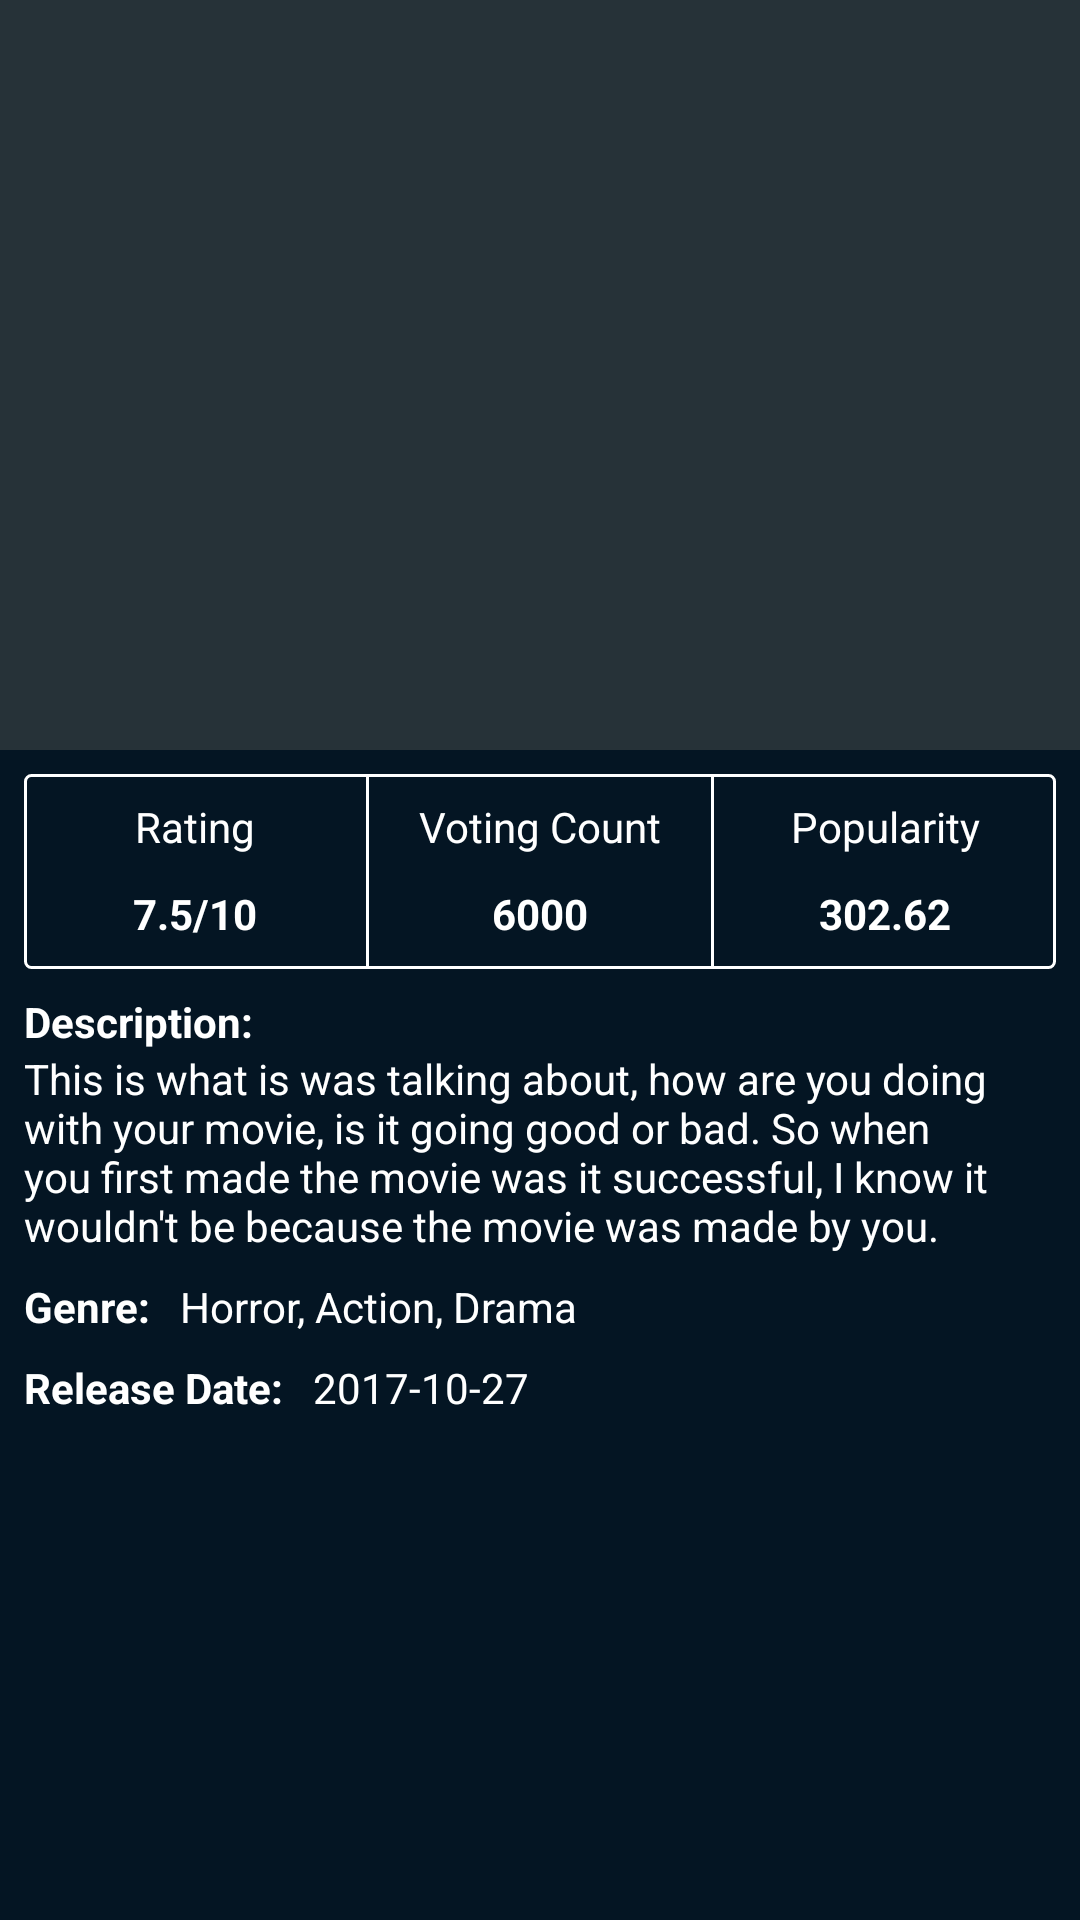

Here is an Android app screen rendered from its layout file. Give the layout XML and the strings, colors and styles it references.
<!-- AndroidManifest.xml: application theme AppTheme -->
<!-- res/layout/activity_detail.xml -->
<?xml version="1.0" encoding="utf-8"?>
<android.support.design.widget.CoordinatorLayout
    xmlns:android="http://schemas.android.com/apk/res/android"
    xmlns:app="http://schemas.android.com/apk/res-auto"
    android:layout_width="match_parent"
    android:layout_height="match_parent">

    <android.support.design.widget.AppBarLayout
        android:layout_width="match_parent"
        android:layout_height="250dp"
        android:theme="@style/ThemeOverlay.AppCompat.Dark.ActionBar">

        <android.support.design.widget.CollapsingToolbarLayout
            android:id="@+id/collapsing_toolbar"
            android:layout_width="match_parent"
            android:layout_height="match_parent"
            app:contentScrim="?attr/colorPrimary"
            app:layout_scrollFlags="scroll|exitUntilCollapsed">

            <ImageView
                android:layout_width="match_parent"
                android:layout_height="match_parent"
                android:id="@+id/activity_image"
                android:scaleType="centerCrop"
                app:layout_collapseMode="parallax"/>

            <android.support.v7.widget.Toolbar
                android:id="@+id/toolbar"
                android:layout_width="match_parent"
                android:layout_height="?attr/actionBarSize"
                app:layout_collapseMode="pin"/>

        </android.support.design.widget.CollapsingToolbarLayout>

    </android.support.design.widget.AppBarLayout>

    <LinearLayout
        android:layout_width="match_parent"
        android:layout_height="match_parent"
        android:background="@color/colorPrimaryDark"
        app:layout_behavior="@string/appbar_scrolling_view_behavior">

        <LinearLayout
            android:id="@+id/linearLayout"
            android:layout_width="match_parent"
            android:layout_height="match_parent"
            android:padding="8dp"
            android:orientation="vertical">

            <LinearLayout
                android:layout_width="match_parent"
                android:layout_height="65dp"
                android:orientation="horizontal"
                android:background="@drawable/custom_border"

                >

                <LinearLayout
                    android:layout_width="0dp"
                    android:layout_height="match_parent"
                    android:layout_weight="1"
                    android:orientation="vertical"
                    android:padding="8dp">

                    <TextView
                        android:layout_width="match_parent"
                        android:layout_height="wrap_content"
                        android:layout_weight="1"
                        android:textColor="#ffffff"
                        android:text="@string/rating"
                        android:gravity="center_horizontal"
                        />
                    <TextView
                        android:layout_width="match_parent"
                        android:layout_height="0dp"
                        android:layout_weight="2"
                        android:textColor="#ffffff"
                        android:textStyle="bold"
                        android:text="@string/_7_5_10"
                        android:id="@+id/rating"
                        android:gravity="center_horizontal"
                        />
                </LinearLayout>

                <View
                    android:layout_width="1dp"
                    android:layout_height="match_parent"
                    android:background="@android:color/white"/>

                <LinearLayout
                    android:layout_width="0dp"
                    android:layout_height="match_parent"
                    android:layout_weight="1"
                    android:padding="8dp"
                    android:orientation="vertical">

                <TextView
                    android:layout_width="match_parent"
                    android:layout_height="wrap_content"
                    android:layout_weight="1"
                    android:textColor="#ffffff"
                    android:text="@string/voting_count"
                    android:gravity="center_horizontal"
                    />
                    <TextView
                        android:layout_width="match_parent"
                        android:layout_height="0dp"
                        android:layout_weight="2"
                        android:textColor="#ffffff"
                        android:textStyle="bold"
                        android:id="@+id/voting_count"
                        android:text="@string/_6000"
                        android:gravity="center_horizontal"
                        />
                </LinearLayout>
                <View
                    android:layout_width="1dp"
                    android:layout_height="match_parent"
                    android:background="@android:color/white"/>
                <LinearLayout
                    android:layout_width="0dp"
                    android:layout_height="match_parent"
                    android:layout_weight="1"
                    android:padding="8dp"
                    android:orientation="vertical">

                    <TextView
                        android:layout_width="match_parent"
                        android:layout_height="wrap_content"
                        android:layout_weight="1"
                        android:textColor="#ffffff"
                        android:text="@string/popularity"
                        android:gravity="center_horizontal"
                        />
                    <TextView
                        android:layout_width="match_parent"
                        android:layout_height="0dp"
                        android:layout_weight="2"
                        android:textColor="#ffffff"
                        android:textStyle="bold"
                        android:id="@+id/popularity"
                        android:text="@string/_302_62"
                        android:gravity="center_horizontal"
                        />
                </LinearLayout>

            </LinearLayout>

            <TextView
                android:layout_width="wrap_content"
                android:layout_height="wrap_content"
                android:text="@string/description"
                android:paddingTop="8dp"
                android:textStyle="bold"
                android:textColor="#ffffff"/>
            <TextView
                android:layout_width="wrap_content"
                android:layout_height="wrap_content"
                android:textColor="#ffffff"
                android:id="@+id/description"
                android:text="@string/this_is_what_is_was_talking_about_how_are_you_doing_with_your_movie_is_it_going_good_or_bad_so_when_you_first_made_the_movie_was_it_successful_i_know_it_wouldn_t_be_because_the_movie_was_made_by_you"/>

            <LinearLayout
                android:layout_width="match_parent"
                android:layout_height="wrap_content"
                android:paddingTop="8dp">
            <TextView
                android:layout_width="wrap_content"
                android:layout_height="wrap_content"
                android:text="@string/genre"

                android:textColor="#ffffff"
                android:textStyle="bold"/>

                <TextView
                    android:layout_width="wrap_content"
                    android:layout_height="wrap_content"
                    android:textColor="#ffffff"
                    android:paddingStart="10dp"
                    android:paddingEnd="10dp"
                    android:id="@+id/genre"
                    android:text="@string/horror_action_drama"
                    />
            </LinearLayout>

            <LinearLayout
                android:layout_width="match_parent"
                android:layout_height="wrap_content"
                android:paddingTop="8dp">
                <TextView
                    android:layout_width="wrap_content"
                    android:layout_height="wrap_content"
                    android:text="@string/release_date"

                    android:textColor="#ffffff"
                    android:textStyle="bold"/>

                <TextView
                    android:layout_width="wrap_content"
                    android:layout_height="wrap_content"
                    android:textColor="#ffffff"
                    android:paddingStart="10dp"
                    android:paddingEnd="10dp"
                    android:text="@string/_2017_10_27"
                    android:id="@+id/date"
                    />
            </LinearLayout>
          
            

        </LinearLayout>




    </LinearLayout>

</android.support.design.widget.CoordinatorLayout>
<!-- resources referenced by this layout -->
<resources>
  <color name="colorPrimaryDark">#041523</color>
  <!-- drawable custom_border (drawable) -->
  <?xml version="1.0" encoding="utf-8"?>
      <shape xmlns:android="http://schemas.android.com/apk/res/android"
          android:shape="rectangle">
          <corners
              android:radius="2dp"
              android:topRightRadius="2dp"
              android:bottomRightRadius="2dp"
              android:bottomLeftRadius="2dp" />
          <stroke
              android:width="1dp"
              android:color="@android:color/white" />
      </shape>
  <string name="_2017_10_27">2017-10-27</string>
  <string name="_302_62">302.62</string>
  <string name="_6000">6000</string>
  <string name="_7_5_10">7.5/10</string>
  <string name="description">Description:</string>
  <string name="genre">Genre:</string>
  <string name="horror_action_drama">Horror, Action, Drama</string>
  <string name="popularity">Popularity</string>
  <string name="rating">Rating</string>
  <string name="release_date">Release Date:</string>
  <string name="this_is_what_is_was_talking_about_how_are_you_doing_with_your_movie_is_it_going_good_or_bad_so_when_you_first_made_the_movie_was_it_successful_i_know_it_wouldn_t_be_because_the_movie_was_made_by_you">This is what is was talking about, how are you doing with your movie, is it going good or bad. So when you first made the movie was it successful, I know it wouldn\'t be because the movie was made by you.</string>
  <string name="voting_count">Voting Count</string>
  <style name="AppTheme" parent="Theme.AppCompat.Light.DarkActionBar">
          
          <item name="colorPrimary">@color/colorPrimary</item>
          <item name="colorPrimaryDark">@color/colorPrimaryDark</item>
          <item name="colorAccent">@color/colorAccent</item>
  
      </style>
  <color name="colorPrimary">#263238</color>
  <color name="colorAccent">#4f5b62</color>
</resources>
